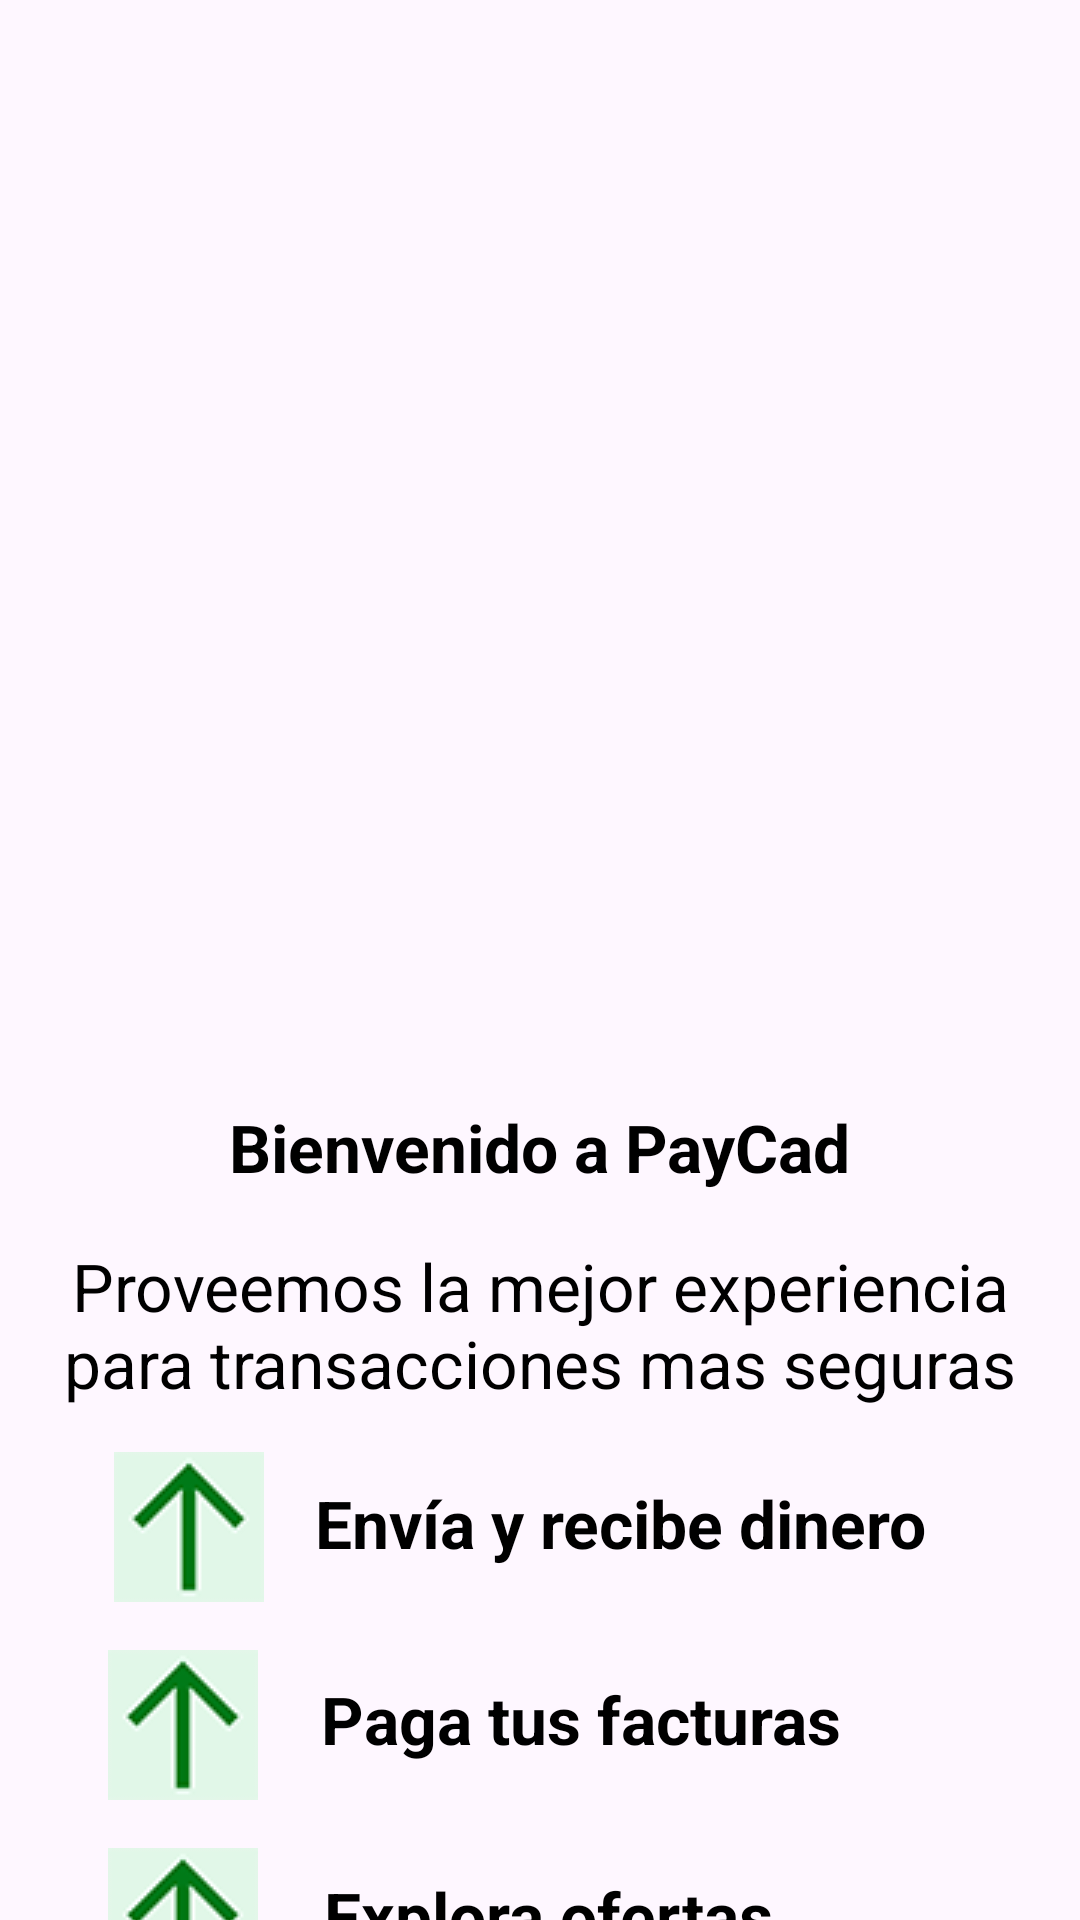

Android layout source for this screen:
<!-- AndroidManifest.xml: application theme Theme.PayCad -->
<!-- res/layout/activity_pantalla_bienvenida.xml -->
<?xml version="1.0" encoding="utf-8"?>
<androidx.constraintlayout.widget.ConstraintLayout xmlns:android="http://schemas.android.com/apk/res/android"
    xmlns:app="http://schemas.android.com/apk/res-auto"
    xmlns:tools="http://schemas.android.com/tools"
    android:id="@+id/main"
    android:layout_width="match_parent"
    android:layout_height="match_parent"
    tools:context=".PantallaBienvenida">

    <ImageView
        android:id="@+id/imageView"
        android:layout_width="353dp"
        android:layout_height="290dp"
        android:layout_marginTop="50dp"
        app:layout_constraintEnd_toEndOf="parent"
        app:layout_constraintStart_toStartOf="parent"
        app:layout_constraintTop_toTopOf="parent"
        app:srcCompat="@drawable/imagen02" />

    <TextView
        android:id="@+id/textView4"
        android:layout_width="234dp"
        android:layout_height="53dp"
        android:layout_marginTop="16dp"
        android:text="Bienvenido a PayCad"
        android:textColor="#000000"
        android:textSize="22dp"
        android:fontFamily="sans-serif"
        android:gravity="center"
        android:textStyle="bold"
        app:layout_constraintEnd_toEndOf="parent"
        app:layout_constraintHorizontal_bias="0.498"
        app:layout_constraintStart_toStartOf="parent"
        app:layout_constraintTop_toBottomOf="@+id/imageView" />

    <TextView
        android:id="@+id/textView5"
        android:layout_width="wrap_content"
        android:layout_height="wrap_content"
        android:layout_marginTop="5dp"
        android:gravity="center"
        android:text="Proveemos la mejor experiencia para transacciones mas seguras"
        android:textColor="#000000"
        android:textSize="22dp"
        app:layout_constraintEnd_toEndOf="parent"
        app:layout_constraintStart_toStartOf="parent"
        app:layout_constraintTop_toBottomOf="@+id/textView4" />

    <ImageView
        android:id="@+id/imageView5"
        android:layout_width="wrap_content"
        android:layout_height="wrap_content"
        android:layout_marginStart="38dp"
        android:layout_marginTop="15dp"
        android:rotation="180"
        app:layout_constraintStart_toStartOf="parent"
        app:layout_constraintTop_toBottomOf="@+id/textView5"
        app:srcCompat="@drawable/abajo" />

    <ImageView
        android:id="@+id/imageView6"
        android:layout_width="wrap_content"
        android:layout_height="wrap_content"
        android:layout_marginStart="36dp"
        android:layout_marginTop="16dp"
        android:rotation="180"
        app:layout_constraintStart_toStartOf="parent"
        app:layout_constraintTop_toBottomOf="@+id/imageView5"
        app:srcCompat="@drawable/abajo" />

    <ImageView
        android:id="@+id/imageView7"
        android:layout_width="wrap_content"
        android:layout_height="wrap_content"
        android:layout_marginStart="36dp"
        android:layout_marginTop="16dp"
        android:rotation="180"
        app:layout_constraintBottom_toBottomOf="parent"
        app:layout_constraintStart_toStartOf="parent"
        app:layout_constraintTop_toBottomOf="@+id/imageView6"
        app:layout_constraintVertical_bias="0.0"
        app:srcCompat="@drawable/abajo" />

    <TextView
        android:id="@+id/textView6"
        android:layout_width="wrap_content"
        android:layout_height="wrap_content"
        android:layout_marginTop="24dp"
        android:fontFamily="sans-serif"
        android:gravity="center"
        android:text="Envía y recibe dinero"
        android:textColor="#000000"
        android:textSize="22dp"
        android:textStyle="bold"
        app:layout_constraintEnd_toEndOf="parent"
        app:layout_constraintHorizontal_bias="0.245"
        app:layout_constraintStart_toEndOf="@+id/imageView5"
        app:layout_constraintTop_toBottomOf="@+id/textView5" />

    <TextView
        android:id="@+id/textView7"
        android:layout_width="wrap_content"
        android:layout_height="wrap_content"
        android:layout_marginTop="36dp"
        android:fontFamily="sans-serif"
        android:gravity="center"
        android:text="Paga tus facturas"
        android:textColor="#000000"
        android:textSize="22dp"
        android:textStyle="bold"
        app:layout_constraintEnd_toEndOf="parent"
        app:layout_constraintHorizontal_bias="0.205"
        app:layout_constraintStart_toEndOf="@+id/imageView6"
        app:layout_constraintTop_toBottomOf="@+id/textView6" />

    <TextView
        android:id="@+id/textView8"
        android:layout_width="wrap_content"
        android:layout_height="wrap_content"
        android:layout_marginTop="36dp"
        android:fontFamily="sans-serif"
        android:gravity="center"
        android:text="Explora ofertas"
        android:textColor="#000000"
        android:textSize="22dp"
        android:textStyle="bold"
        app:layout_constraintEnd_toEndOf="parent"
        app:layout_constraintHorizontal_bias="0.178"
        app:layout_constraintStart_toEndOf="@+id/imageView7"
        app:layout_constraintTop_toBottomOf="@+id/textView7" />

    <com.google.android.material.button.MaterialButton
        android:id="@+id/button2"
        android:layout_width="294dp"
        android:layout_height="44dp"
        android:onClick="siguiente"
        android:text="Siguiente"
        android:textStyle="bold"
        app:backgroundTint="#FD5A45"
        app:layout_constraintBottom_toBottomOf="parent"
        app:layout_constraintEnd_toEndOf="parent"
        app:layout_constraintStart_toStartOf="parent"
        app:layout_constraintTop_toBottomOf="@+id/textView8" />
</androidx.constraintlayout.widget.ConstraintLayout>
<!-- resources referenced by this layout -->
<resources>
  <!-- drawable abajo: png bitmap (drawable, 17102 bytes) -->
  <style name="Theme.PayCad" parent="Base.Theme.PayCad" />
  <style name="Base.Theme.PayCad" parent="Theme.Material3.DayNight.NoActionBar">
          
          
      </style>
</resources>
